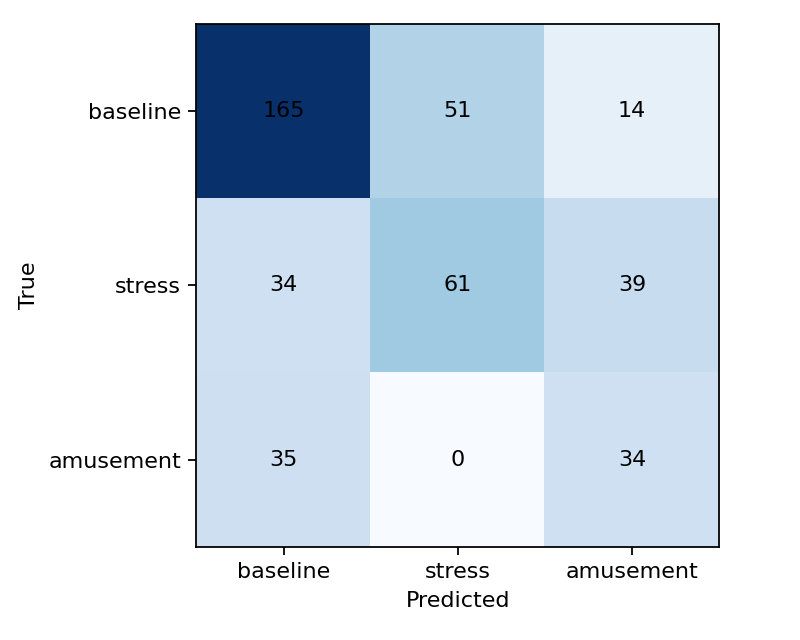

Source data for this figure (header and first rows):
baseline, stress, amusement
165, 51, 14
34, 61, 39
35, 0, 34
